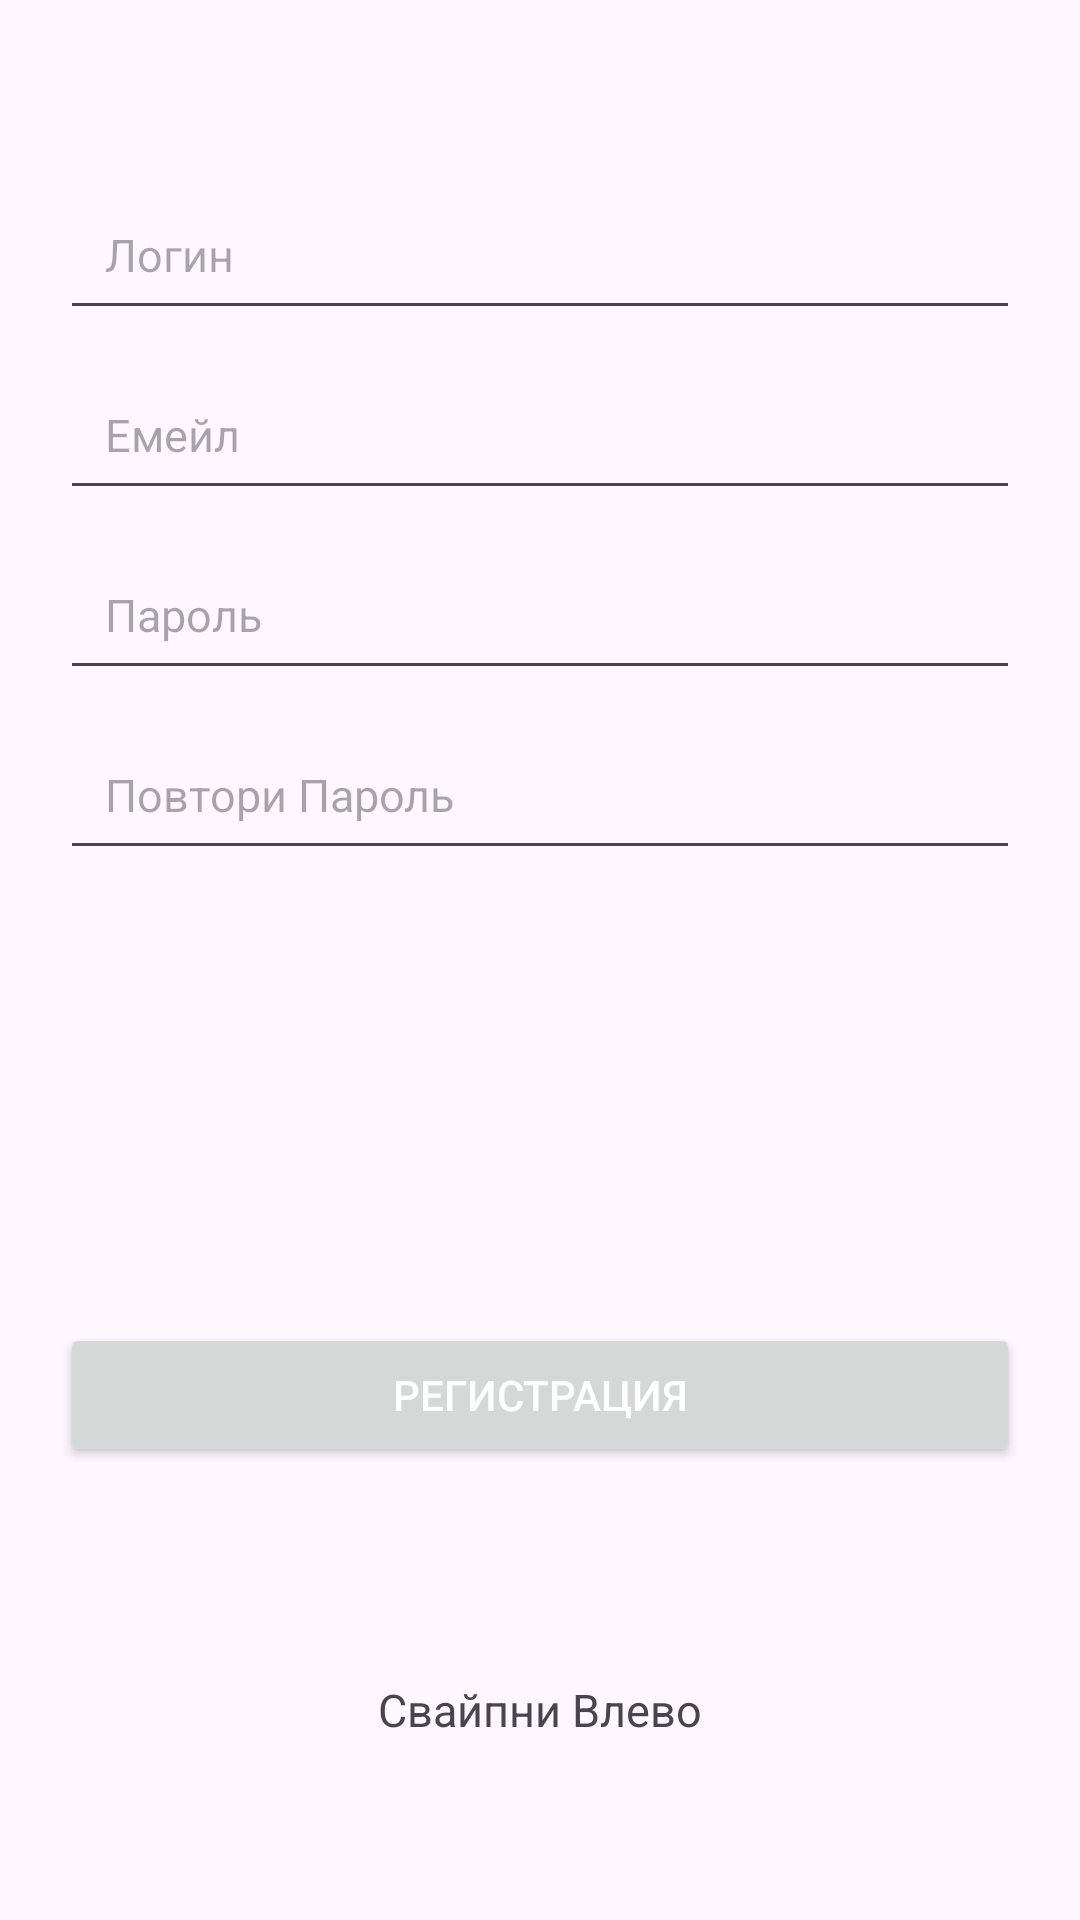

This screen was rendered from an Android layout file. Write that file and the resources it references.
<!-- AndroidManifest.xml: application theme Theme.Kursach2 -->
<!-- res/layout/fragment_register.xml -->
<?xml version="1.0" encoding="utf-8"?>
<LinearLayout
    xmlns:android="http://schemas.android.com/apk/res/android"
    xmlns:tools="http://schemas.android.com/tools"
    android:layout_width="match_parent"
    android:layout_height="match_parent"
    android:orientation="vertical"
    android:background="@drawable/gradient_drawable"
    tools:context=".RegisterFragment">

    <EditText
        android:id="@+id/et_name"
        android:layout_width="match_parent"
        android:layout_height="50dp"
        android:hint="@string/Login"
        android:layout_marginTop="60dp"
        android:layout_marginLeft="20dp"
        android:layout_marginRight="20dp"
        android:layout_marginBottom="10dp"
        android:padding="15dp"
        android:inputType="textPersonName"
        android:textSize="15sp"
        android:autofillHints="name" />

    <EditText
        android:id="@+id/et_email"
        android:layout_width="match_parent"
        android:layout_height="50dp"
        android:hint="@string/Email"
        android:layout_marginLeft="20dp"
        android:layout_marginRight="20dp"
        android:layout_marginBottom="10dp"
        android:padding="15dp"
        android:inputType="textEmailAddress"
        android:textSize="15sp"
        android:autofillHints="emailAddress" />

    <EditText
        android:id="@+id/et_password"
        android:layout_width="match_parent"
        android:layout_height="50dp"
        android:hint="@string/Password"
        android:layout_marginLeft="20dp"
        android:layout_marginRight="20dp"
        android:layout_marginBottom="10dp"
        android:padding="15dp"
        android:inputType="textPassword"
        android:textSize="15sp"
        android:autofillHints="password" />

    <EditText
        android:id="@+id/et_repassword"
        android:layout_width="match_parent"
        android:layout_height="50dp"
        android:hint="@string/RetypePassword"
        android:layout_marginLeft="20dp"
        android:layout_marginRight="20dp"
        android:padding="15dp"
        android:inputType="textPassword"
        android:textSize="15sp"
        android:autofillHints="password" />

    <RelativeLayout
        android:layout_width="match_parent"
        android:layout_height="0dp"
        android:layout_weight="1">

        <Button
            android:id="@+id/btn_register"
            android:layout_width="match_parent"
            android:layout_height="wrap_content"
            android:layout_centerInParent="true"
            android:layout_marginLeft="20dp"
            android:layout_marginRight="20dp"
            android:layout_marginBottom="30dp"
            android:text="@string/Registration"
            android:textColor="@android:color/white" />

        <ImageView
            android:layout_width="30dp"
            android:layout_height="30dp"
            android:layout_above="@id/swipeLeft"
            android:layout_centerHorizontal="true"
            android:src="@drawable/ic_arrow_left"
            android:contentDescription="@string/SwipeLeft" />

        <TextView
            android:id="@+id/swipeLeft"
            android:layout_width="wrap_content"
            android:layout_height="wrap_content"
            android:layout_alignParentBottom="true"
            android:layout_centerHorizontal="true"
            android:layout_marginBottom="60dp"
            android:text="@string/SwipeLeft"
            android:textSize="15sp" />

    </RelativeLayout>

</LinearLayout>
<!-- resources referenced by this layout -->
<resources>
  <string name="Email">Емейл</string>
  <string name="Login">Логин</string>
  <string name="Password">Пароль</string>
  <string name="Registration">Регистрация</string>
  <string name="RetypePassword">Повтори Пароль</string>
  <string name="SwipeLeft">Свайпни Влево</string>
  <style name="Theme.Kursach2" parent="Theme.Material3.DayNight.NoActionBar">
          
          <item name="colorPrimary">@color/purple_500</item>
          <item name="colorPrimaryVariant">@color/purple_700</item>
          <item name="colorOnPrimary">@color/white</item>
          
          <item name="colorSecondary">@color/teal_200</item>
          <item name="colorSecondaryVariant">@color/teal_700</item>
          <item name="colorOnSecondary">@color/black</item>
          
          <item name="android:statusBarColor" tools:targetApi="l">?attr/colorPrimaryVariant</item>
          
      </style>
  <!-- not gathered from this repository: default colours our renderer supplied (Android Studio template values) -->
  <color name="purple_500">#FF6200EE</color>
  <color name="purple_700">#FF3700B3</color>
  <color name="teal_200">#FF03DAC5</color>
  <color name="teal_700">#FF018786</color>
  <color name="black">#FF000000</color>
  <color name="white">#FFFFFFFF</color>
</resources>
